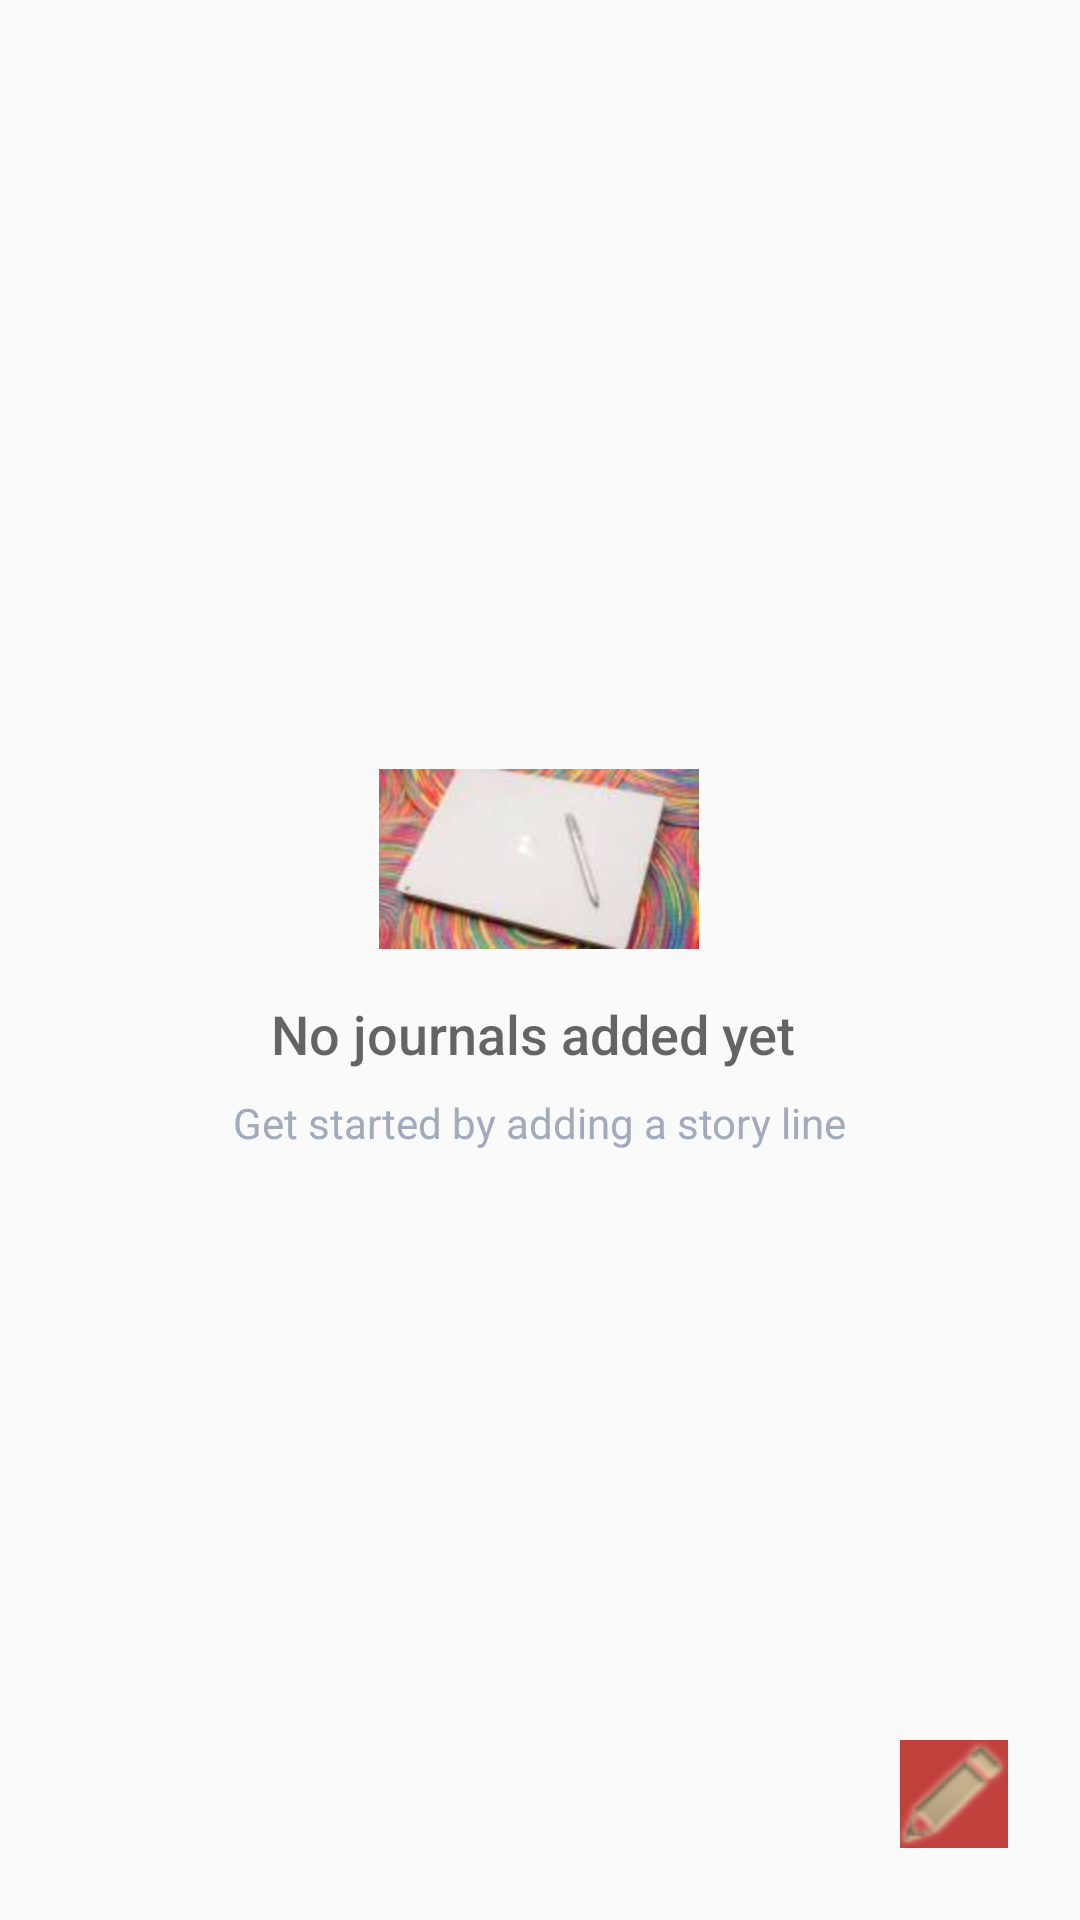

The Android layout XML behind this screen, and the referenced resources:
<!-- AndroidManifest.xml: application theme AppTheme -->
<!-- res/layout/activity_catalog.xml -->
<?xml version="1.0" encoding="utf-8"?>
<RelativeLayout xmlns:android="http://schemas.android.com/apk/res/android"
    xmlns:app="http://schemas.android.com/apk/res-auto"
    xmlns:tools="http://schemas.android.com/tools"
    android:layout_width="match_parent"
    android:layout_height="match_parent"
    tools:context="chupaj.journal.CatalogActivity">

    
        <GridView
            android:id="@+id/list"
            android:layout_width="match_parent"
            android:layout_height="match_parent"
            android:divider="#c8c8c9"
            android:dividerHeight="0.6dp"
            android:padding="8dp"/>
        
        
        <RelativeLayout
            android:id="@+id/empty_view"
            android:layout_width="wrap_content"
            android:layout_height="wrap_content"
            android:layout_centerInParent="true">

            <ImageView
                android:id="@+id/empty_shelter_image"
                android:layout_width="wrap_content"
                android:layout_centerHorizontal="true"
                android:src="@drawable/img"
                android:layout_height="wrap_content"/>

            <TextView
                android:layout_width="wrap_content"
                android:id="@+id/empty_title_text"
                android:layout_below="@+id/empty_shelter_image"
                android:layout_centerHorizontal="true"
                android:fontFamily="sans-serif-medium"
                android:paddingTop="16dp"
                android:text="No journals added yet "
                android:textAppearance="?android:textAppearanceMedium"
                android:layout_height="wrap_content" />

            <TextView
                android:id="@+id/empty_subtitle_text"
                android:layout_width="wrap_content"
                android:layout_below="@+id/empty_title_text"
                android:fontFamily="sans-serif"
                android:paddingTop="8dp"
                android:text="Get started by adding a story line"
                android:textAppearance="?android:textAppearanceSmall"
                android:textColor="#A2AABD"
                android:layout_centerHorizontal="true"
                android:layout_height="wrap_content" />

        </RelativeLayout>


    <ImageButton
        android:id="@+id/fab"
        android:layout_width="36dp"
        android:layout_height="36dp"
        android:layout_alignParentBottom="true"
        android:layout_alignParentRight="true"
        android:layout_margin="24dp"
        android:background="@color/colorPrimaryDark"
        android:backgroundTintMode="@color/colorPrimary"
        android:src="@drawable/edit"/>



</RelativeLayout>
<!-- resources referenced by this layout -->
<resources>
  <color name="colorPrimary">#8b190a</color>
  <color name="colorPrimaryDark">#C0403C</color>
  <!-- drawable edit: png bitmap (drawable-mdpi, 2305 bytes) -->
  <!-- drawable img: jpeg bitmap (drawable-hdpi, 3516 bytes) -->
  <style name="AppTheme" parent="Theme.AppCompat.Light.DarkActionBar">
          
          <item name="colorPrimary">@color/colorPrimary</item>
          <item name="colorPrimaryDark">@color/colorPrimaryDark</item>
          <item name="colorAccent">@color/colorAccent</item>
      </style>
  <color name="colorAccent">#94038b</color>
</resources>
